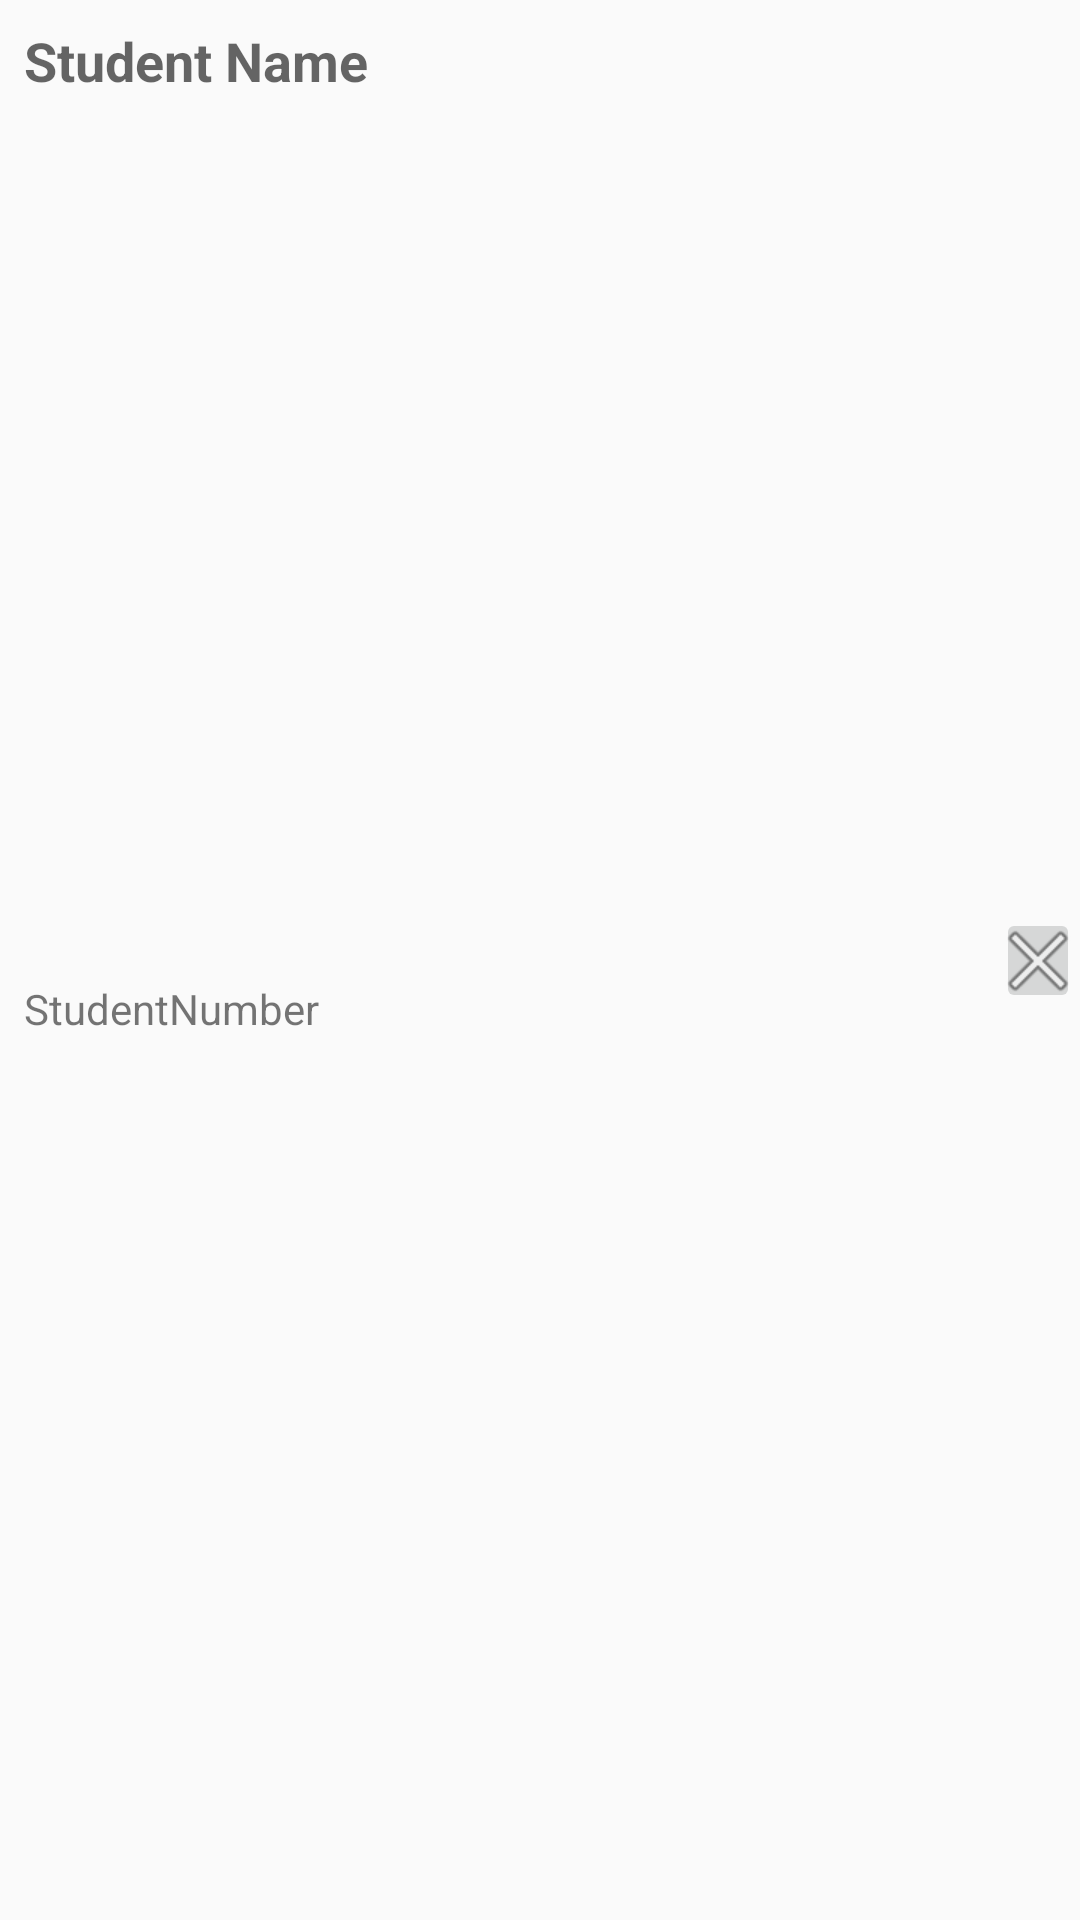

Here is an Android app screen rendered from its layout file. Give the layout XML and the strings, colors and styles it references.
<!-- AndroidManifest.xml: application theme AppTheme -->
<!-- res/layout/student_row_item.xml -->
<?xml version="1.0" encoding="utf-8"?>
<android.support.constraint.ConstraintLayout xmlns:android="http://schemas.android.com/apk/res/android"
    xmlns:app="http://schemas.android.com/apk/res-auto"
    xmlns:tools="http://schemas.android.com/tools"
    android:layout_width="match_parent"
    android:layout_height="70dp"
    android:clickable="true"
    android:gravity="center_vertical"
    android:outlineAmbientShadowColor="@color/common_google_signin_btn_text_dark_focused">

    <TextView
        android:id="@+id/student_name_row"
        android:layout_width="0dp"
        android:layout_height="wrap_content"
        android:layout_marginStart="8dp"
        android:layout_marginTop="8dp"
        android:text="@string/student_name"
        android:textAlignment="textStart"
        android:textAppearance="@style/TextAppearance.AppCompat.Medium"
        android:textColor="@color/common_google_signin_btn_text_dark_focused"
        android:textStyle="bold"
        app:layout_constrainedHeight="false"
        app:layout_constraintEnd_toStartOf="@+id/deleteRowButton"
        app:layout_constraintStart_toStartOf="parent"
        app:layout_constraintTop_toTopOf="parent" />


    <TextView
        android:id="@+id/student_phone_row"
        android:layout_width="0dp"
        android:layout_height="wrap_content"
        android:layout_marginStart="8dp"
        android:text="@string/studentnumber"
        android:textAlignment="textStart"
        android:textColor="@color/common_google_signin_btn_text_dark_focused"
        app:layout_constraintBottom_toBottomOf="parent"
        app:layout_constraintEnd_toStartOf="@+id/deleteRowButton"
        app:layout_constraintStart_toStartOf="parent"
        app:layout_constraintTop_toBottomOf="@+id/student_name_row" />

    <ImageButton
        android:id="@+id/deleteRowButton"
        android:layout_width="28dp"
        android:layout_height="35dp"
        android:clickable="true"
        android:focusable="true"
        android:src="@android:drawable/ic_menu_close_clear_cancel"
        app:layout_constraintBottom_toBottomOf="parent"
        app:layout_constraintEnd_toEndOf="parent"
        app:layout_constraintTop_toTopOf="parent" />
</android.support.constraint.ConstraintLayout>
<!-- resources referenced by this layout -->
<resources>
  <string name="student_name">Student Name</string>
  <string name="studentnumber">StudentNumber</string>
  <style name="AppTheme" parent="Theme.AppCompat.Light.NoActionBar">
          <item name="colorPrimary">@color/colorPrimary</item>
          <item name="colorPrimaryDark">@color/colorPrimaryDark</item>
          <item name="colorAccent">@color/colorAccent</item>
      </style>
  <color name="colorPrimary">#008577</color>
  <color name="colorPrimaryDark">#00574B</color>
  <color name="colorAccent">#D81B60</color>
</resources>
